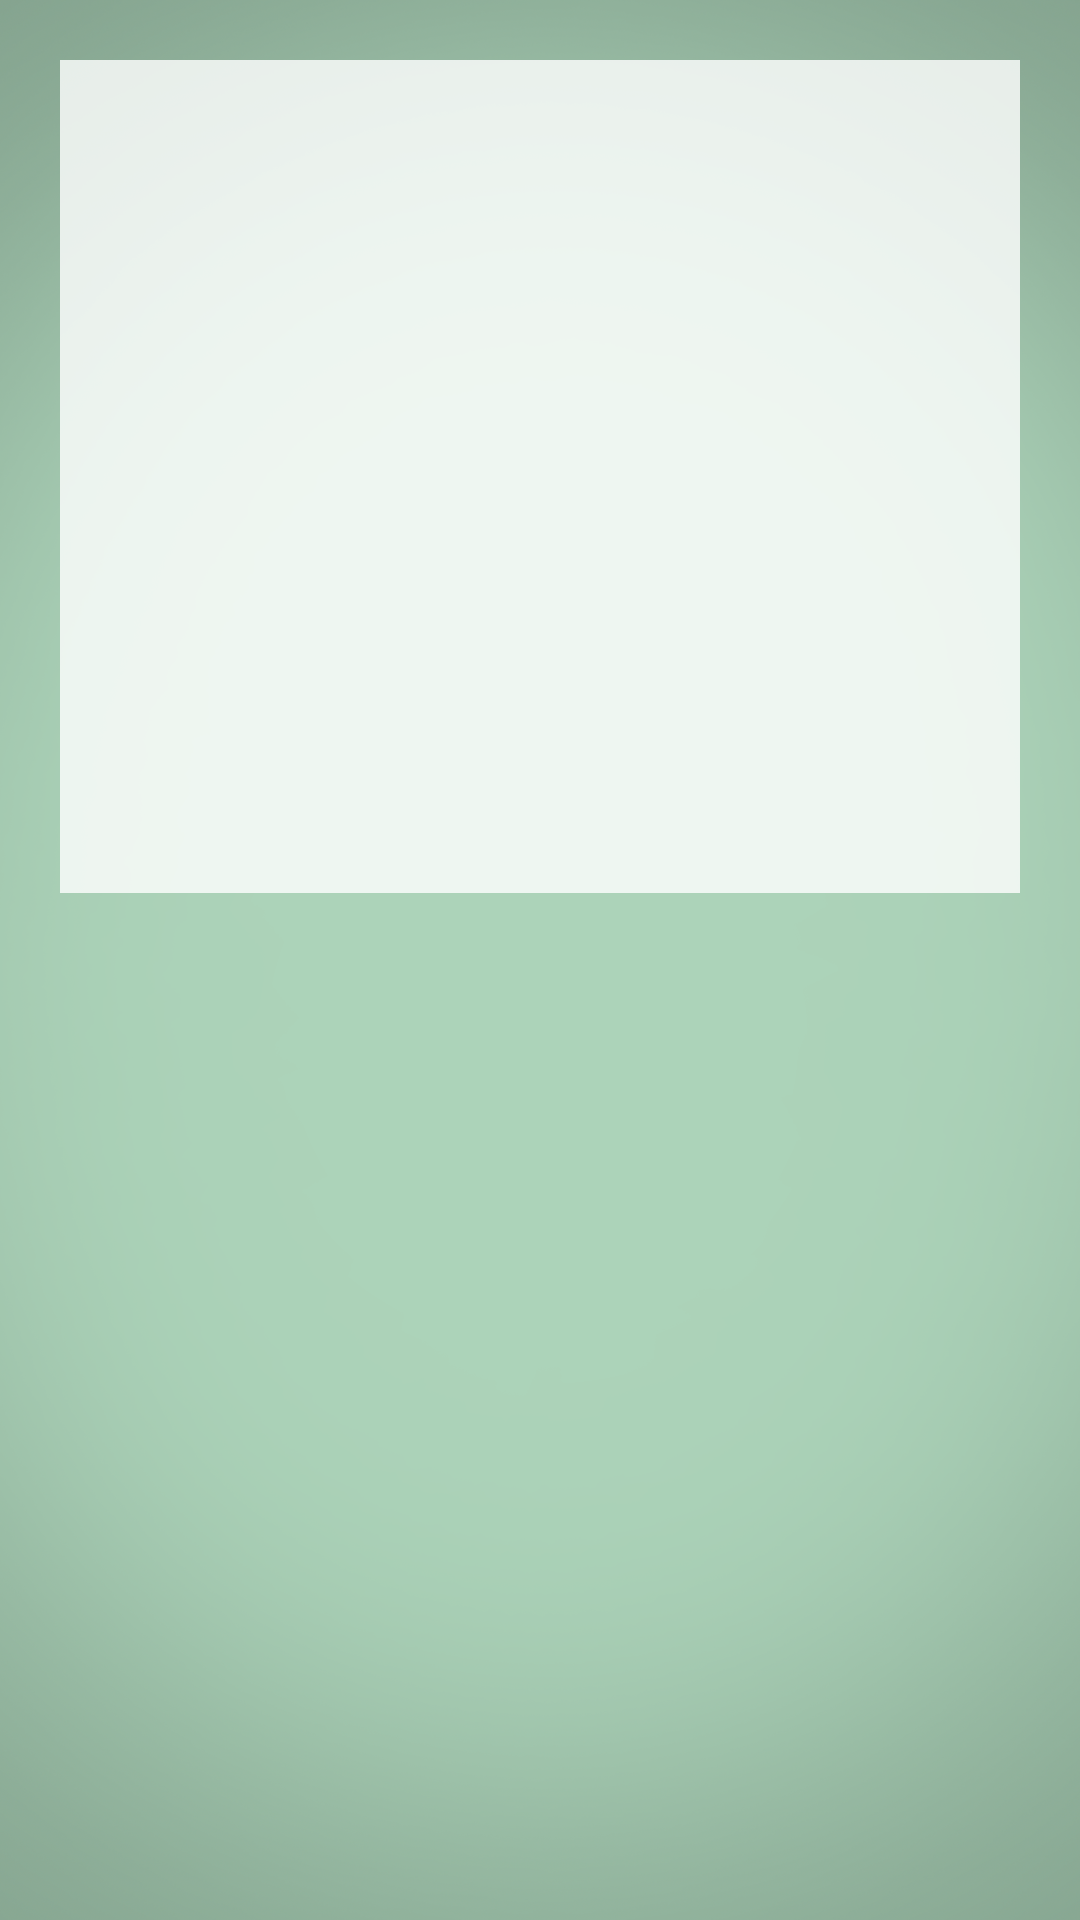

Android layout source for this screen:
<!-- AndroidManifest.xml: activity theme BlankActionBar -->
<!-- res/layout/activity_my_flower.xml -->
<?xml version="1.0" encoding="utf-8"?>
<ScrollView xmlns:android="http://schemas.android.com/apk/res/android"
    android:layout_width="fill_parent"
    android:layout_height="fill_parent">
    <RelativeLayout xmlns:android="http://schemas.android.com/apk/res/android"
        xmlns:tools="http://schemas.android.com/tools" android:layout_width="match_parent"
        android:padding="5dp"
        android:layout_height="match_parent"
        android:paddingBottom="@dimen/activity_vertical_margin"
        android:paddingLeft="10dp"
        android:paddingRight="10dp"
        android:background="@drawable/main_background">
        tools:context="com.grupp3.projekt_it.MyFlowerWebActivity">

        <LinearLayout
            android:layout_width="fill_parent"
            android:layout_height="wrap_content"
            android:layout_marginTop="15dp"
            android:layout_marginLeft="15dp"
            android:layout_marginRight="15dp"
            android:background="#CCFFFFFF"
            android:id="@+id/fillout1"
            android:orientation="vertical">
            <ImageView
                android:layout_width="fill_parent"
                android:layout_height="200dp"
                android:layout_alignParentTop="true"
                android:layout_marginTop="10dp"
                android:layout_marginBottom="10dp"
                android:layout_marginLeft="5dp"
                android:layout_marginRight="5dp"
                android:id="@+id/flower_picture"/>
        </LinearLayout>
        <TextView
            android:layout_width="fill_parent"
            android:layout_height="wrap_content"
            android:background="#ccffffff"
            android:id="@+id/flower_name"
            android:layout_marginLeft="15dp"
            android:layout_marginRight="15dp"
            android:layout_below="@+id/fillout1"
            android:textStyle="bold"
            android:textSize="25sp"
            android:paddingBottom="5dp"
            android:paddingLeft="10dp"
            android:paddingRight="10dp"/>
        <TextView
            android:layout_width="fill_parent"
            android:layout_height="fill_parent"
            android:background="#ccffffff"
            android:layout_below="@+id/flower_name"
            android:layout_marginLeft="15dp"
            android:layout_marginRight="15dp"
            android:layout_marginBottom="15dp"
            android:paddingLeft="10dp"
            android:paddingRight="10dp"
            android:id="@+id/plantText"/>
    </RelativeLayout>
</ScrollView>
<!-- resources referenced by this layout -->
<resources>
  <!-- drawable main_background (drawable) -->
  <?xml version="1.0" encoding="utf-8"?>
  <shape
      xmlns:android="http://schemas.android.com/apk/res/android"
      android:shape="rectangle">
      <gradient
          android:startColor="#adcf99"
          android:endColor="#71945c"
          android:angle="270"/>
  </shape>
  
      
  <style name="BlankActionBar" parent="Theme.AppCompat.Light.DarkActionBar">
      </style>
</resources>
